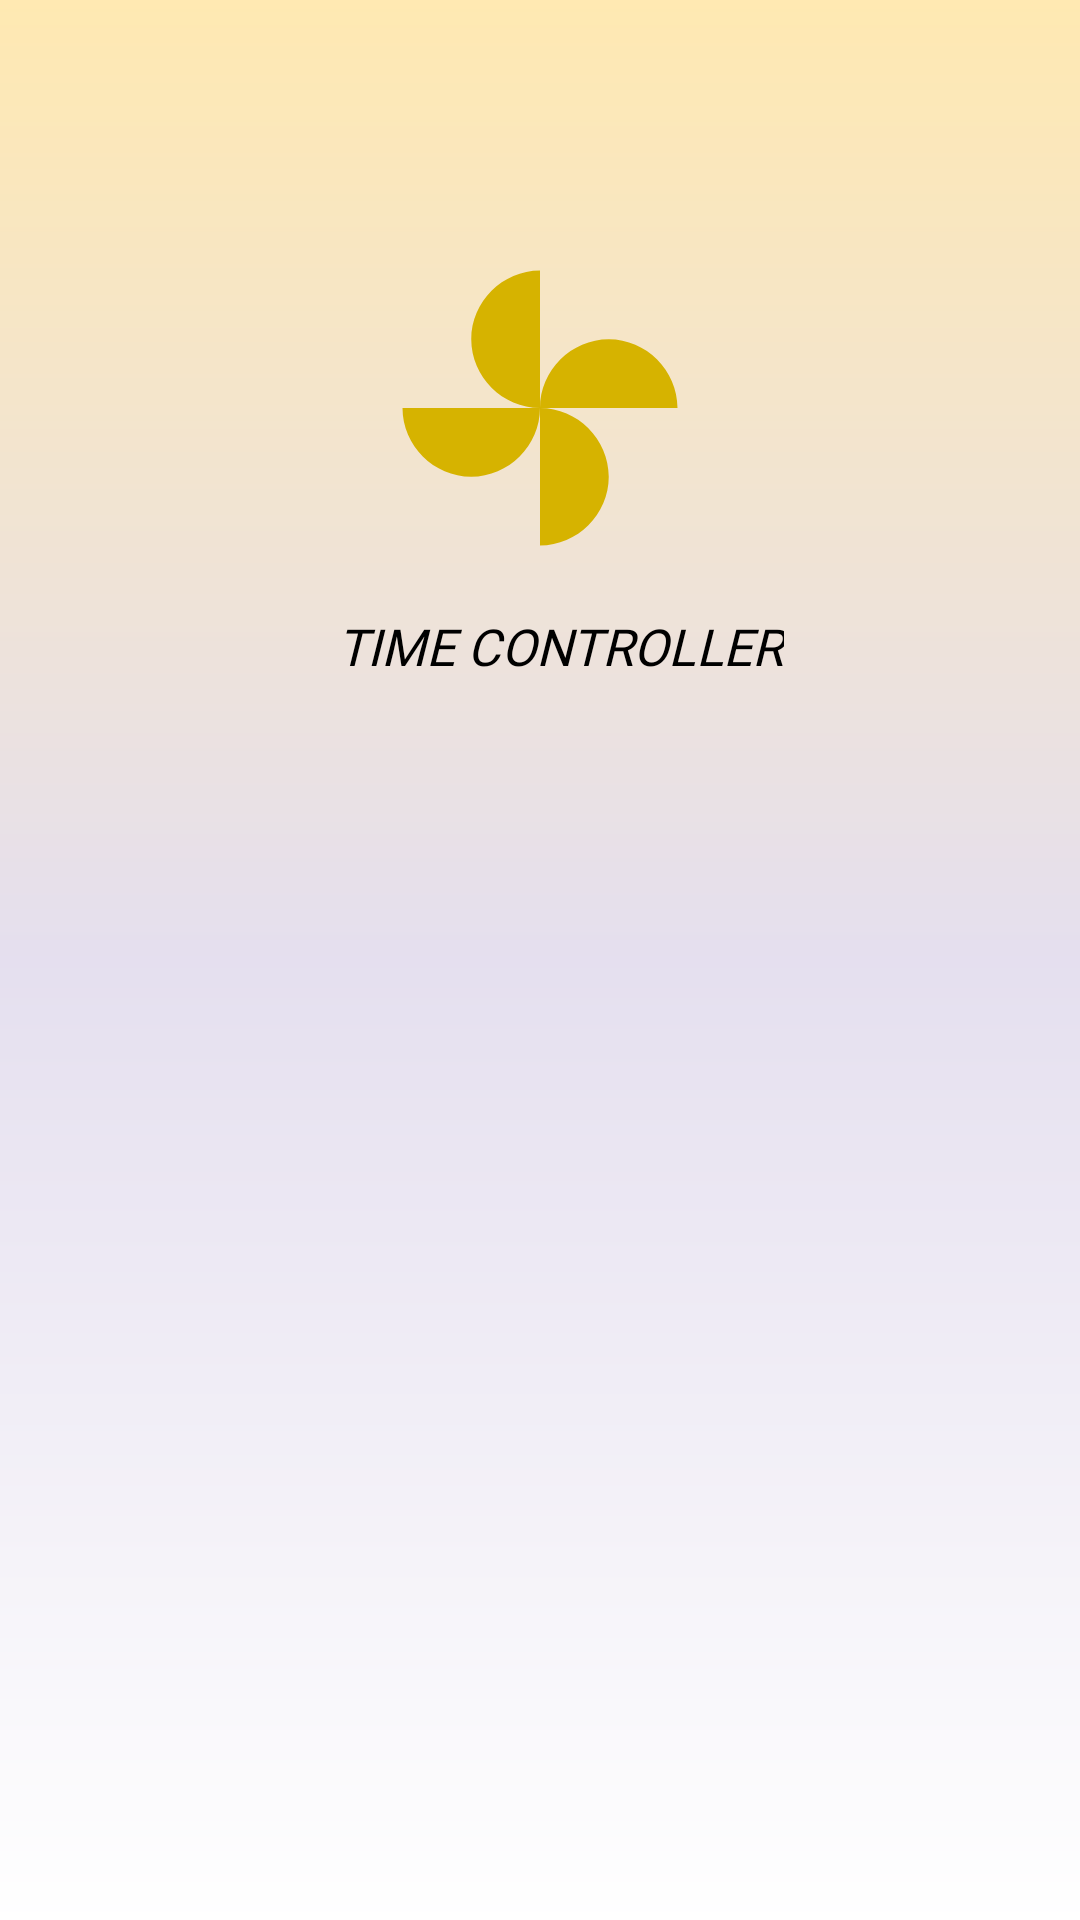

Produce the Android XML layout that renders to this screen, including the resource entries it uses.
<!-- AndroidManifest.xml: application theme Theme.First -->
<!-- res/layout/activity_splash_screen.xml -->
<?xml version="1.0" encoding="utf-8"?>
<androidx.constraintlayout.widget.ConstraintLayout xmlns:android="http://schemas.android.com/apk/res/android"
    xmlns:app="http://schemas.android.com/apk/res-auto"
    xmlns:tools="http://schemas.android.com/tools"
    android:layout_width="match_parent"
    android:layout_height="match_parent"
    tools:context=".splash_screen">

    <View
        android:layout_width="match_parent"
        android:layout_height="match_parent"
        android:alpha="0.5"
        android:background="@drawable/gradient2">

    </View>

    <ImageView
        android:id="@+id/palmera"
        android:layout_width="match_parent"
        android:layout_height="match_parent"
        android:scaleType="centerCrop"

        >
        
    </ImageView>

    <ImageView
        android:id="@+id/logosplash"
        android:layout_width="100dp"
        android:layout_height="100dp"
        android:layout_marginTop="86dp"

        android:src="@drawable/ic_fan"
        app:layout_constraintEnd_toEndOf="parent"
        app:layout_constraintStart_toStartOf="parent"
        app:layout_constraintTop_toTopOf="parent"

    />

        

    <TextView
        android:id="@+id/appname"
        android:layout_width="wrap_content"
        android:layout_height="wrap_content"
        android:layout_marginTop="18dp"

        android:text="TIME CONTROLLER"
        android:fontFamily="@font/notosans"
        android:textColor="@color/black"
        android:textSize="17sp"
        android:textStyle="italic"
        app:layout_constraintEnd_toEndOf="parent"
        app:layout_constraintHorizontal_bias="0.532"
        app:layout_constraintStart_toStartOf="parent"


        app:layout_constraintTop_toBottomOf="@id/logosplash" />

</androidx.constraintlayout.widget.ConstraintLayout>
<!-- resources referenced by this layout -->
<resources>
  <color name="black">#FF000000</color>
  <!-- drawable gradient2 (drawable) -->
  <?xml version="1.0" encoding="utf-8"?>
  <shape xmlns:android="http://schemas.android.com/apk/res/android"
      android:shape="rectangle"
      >
      <gradient
          android:startColor="#FFFFFF"
          android:centerColor="#CBC0DF"
          android:endColor="#FFD365"
          android:angle="90"
  
          >
  
      </gradient>
  </shape>
  <!-- drawable ic_fan (drawable) -->
  <vector xmlns:android="http://schemas.android.com/apk/res/android"
      android:width="24dp"
      android:height="24dp"
      android:viewportWidth="24"
      android:viewportHeight="24"
      >
    <path
        android:fillColor="#D6B300"
        android:pathData="M12,12c0,-3 2.5,-5.5 5.5,-5.5S23,9 23,12L12,12zM12,12c0,3 -2.5,5.5 -5.5,5.5S1,15 1,12h11zM12,12c-3,0 -5.5,-2.5 -5.5,-5.5S9,1 12,1v11zM12,12c3,0 5.5,2.5 5.5,5.5S15,23 12,23L12,12z"/>
  </vector>
  <!-- drawable palmera_fondo: png bitmap (drawable-v24, 202708 bytes) -->
  <style name="Theme.First" parent="Theme.MaterialComponents.DayNight.DarkActionBar">
          
          <item name="colorPrimary">@color/purple_500</item>
          <item name="colorPrimaryVariant">@color/purple_700</item>
          <item name="colorOnPrimary">@color/white</item>
          
          <item name="colorSecondary">@color/teal_200</item>
          <item name="colorSecondaryVariant">@color/teal_700</item>
          <item name="colorOnSecondary">@color/black</item>
          
          <item name="android:statusBarColor" tools:targetApi="l">#27A9FF</item>
  
          <item name="actionBarStyle">@style/MyActionBar</item>
          
      </style>
  <color name="purple_500">#FF6200EE</color>
  <color name="purple_700">#FF3700B3</color>
  <color name="white">#FFFFFFFF</color>
  <color name="teal_200">#FF03DAC5</color>
  <color name="teal_700">#FF018786</color>
  <style name="MyActionBar" parent="Widget.MaterialComponents.Light.ActionBar.Solid">
          <item name="background">@color/fucsia_200</item>
      </style>
  <color name="fucsia_200">#E248FD</color>
</resources>
